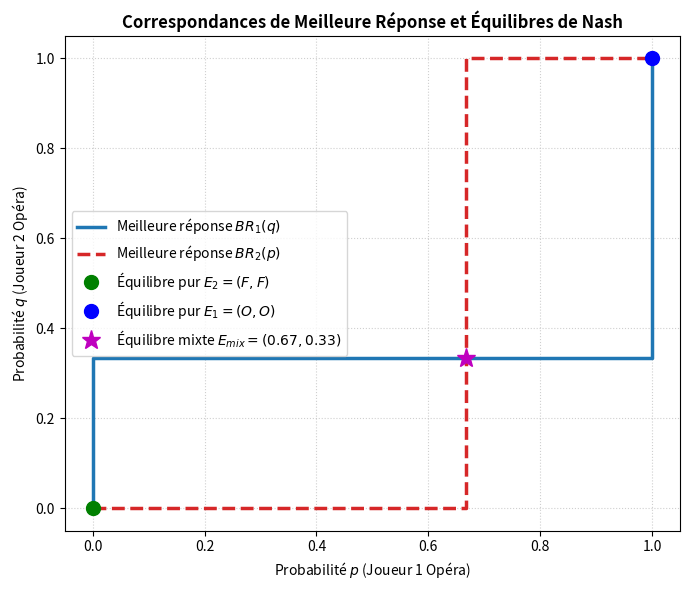

The script that saved this image:
# -*- coding: utf-8 -*-
"""
Projet 8 — Jeux de coordination (Bataille des sexes)
Master Recherche Opérationnelle (RO) -- Université Akli Mohand Oulhadj - Bouira
Module : Théorie des Jeux

Objectif : Analyser les jeux à équilibres multiples et le problème de la sélection d'équilibre.
Livrables : Identification des équilibres purs et mixtes, discussion des points focaux.
Piste de départ : Comparer les équilibres et leurs gains espérés respectifs.

Ce script implémente :
1. Résolution exacte et symbolique des équilibres de Nash purs et mixtes (Sympy & Fractions)
2. Analyse paramétrique générale (P > Q > N) selon notes-mitro206
3. Calcul des stratégies de sécurité (Maximin / Minimax) et niveaux de sécurité
4. Résolution de l'équilibre corrélé (Aumann 1974) par Programmation Linéaire (Scipy)
5. Modélisation de l'issue sous CKR (Connaissance Commune de la Rationalité, Léo Gerville-Réache HAL 2017)
6. Simulation Monte-Carlo et comparaison empirique des gains espérés et taux d'échec
7. Dynamique du réplicateur (Evolutionary Game Theory) et portrait de phase
8. Génération des graphiques (courbes de meilleure réponse, dynamique, comparaison des gains)
9. Suite de tests automatisés validant 100% des résultats théoriques
"""

import sys
from fractions import Fraction as F
import numpy as np
from scipy.optimize import linprog
import sympy as sp

# ----------------------------------------------------------------------
# Section 1 : Modélisation et Outils de Base
# ----------------------------------------------------------------------

class BattleOfTheSexesGame:
    """
    Modèle général d'un jeu de la bataille des sexes (Bach or Stravinsky / Guerre des sexes).
    Joueur 1 (Lignes) : 2 actions (ex: Opéra/Alpinisme [1], Foot/Boxe [2])
    Joueur 2 (Colonnes) : 2 actions (ex: Opéra/Alpinisme [1], Foot/Boxe [2])
    
    Matrice de gains :
      Action 1 : préférée de J1 (gain P pour J1, Q pour J2 si coordonnés)
      Action 2 : préférée de J2 (gain Q pour J1, P pour J2 si coordonnés)
      Non coordination : gains N1, N2 (typiquement 0, 0)
    """
    def __init__(self, P=2, Q=1, N=0, p_labels=('Opéra', 'Football'), j_labels=('Joueur 1 (Mari)', 'Joueur 2 (Femme)')):
        self.P = P
        self.Q = Q
        self.N = N
        self.actions = p_labels
        self.players = j_labels
        
        # Matrices 2x2
        # J1 lignes: 0=Act1, 1=Act2 ; J2 colonnes: 0=Act1, 1=Act2
        self.A = np.array([[P, N],
                           [N, Q]], dtype=float)
        self.B = np.array([[Q, N],
                           [N, P]], dtype=float)
        
    def pure_nash(self):
        """
        Détection des équilibres de Nash en stratégies pures par meilleure réponse mutuelle.
        """
        m, n = self.A.shape
        equilibria = []
        for i in range(m):
            for j in range(n):
                # Meilleure réponse de J1 au choix j de J2
                br1 = (self.A[i, j] == np.max(self.A[:, j]))
                # Meilleure réponse de J2 au choix i de J1
                br2 = (self.B[i, j] == np.max(self.B[i, :]))
                if br1 and br2:
                    equilibria.append(((i, j), (self.A[i, j], self.B[i, j])))
        return equilibria

    def mixed_nash(self):
        """
        Calcul exact de l'équilibre de Nash en stratégies mixtes.
        p = probabilité que J1 joue Action 1 (Opéra)
        q = probabilité que J2 joue Action 1 (Opéra)
        
        Condition d'indifférence de J1:
          u1(Act1, q) = u1(Act2, q)
          q*P + (1-q)*N = q*N + (1-q)*Q
          q*(P - N) = (1-q)*(Q - N)
          q* = (Q - N) / (P + Q - 2N)
          
        Condition d'indifférence de J2:
          u2(p, Act1) = u2(p, Act2)
          p*Q + (1-p)*N = p*N + (1-p)*P
          p*(Q - N) = (1-p)*(P - N)
          p* = (P - N) / (P + Q - 2N)
        """
        P, Q, N = F(self.P), F(self.Q), F(self.N)
        denom = (P + Q - 2*N)
        p_star = (P - N) / denom
        q_star = (Q - N) / denom
        
        # Gains espérés à l'équilibre mixte :
        # u1* = q*P + (1-q)*N = (Q - N)*P/(P + Q - 2N) + ... = (P*Q - N^2)/(P + Q - 2N)
        u1_star = (P*Q - N**2) / denom
        u2_star = (P*Q - N**2) / denom
        
        return (p_star, q_star), (u1_star, u2_star)

    def security_strategies(self):
        """
        Stratégie de sécurité (Maximin) pour chaque joueur.
        Pour J1: max_p min_q u1(p, q)
        u1(p, Col1) = p*P + (1-p)*N
        u1(p, Col2) = p*N + (1-p)*Q
        Le minimum est maximisé au croisement : p*P = (1-p)*Q => p_sec = Q / (P + Q - 2N) (si N=0)
        Plus généralement avec N:
          p*(P - N) + N = (1-p)*(Q - N) + N
          p_sec = (Q - N) / (P + Q - 2N)
        Gain de sécurité garanti : v1 = (P*Q - N^2)/(P + Q - 2N)
        
        De même pour J2:
          q_sec = (P - N) / (P + Q - 2N)
          v2 = (P*Q - N^2)/(P + Q - 2N)
        """
        P, Q, N = F(self.P), F(self.Q), F(self.N)
        denom = (P + Q - 2*N)
        p_sec = (Q - N) / denom
        q_sec = (P - N) / denom
        v1 = (P*Q - N**2) / denom
        v2 = (P*Q - N**2) / denom
        return (p_sec, q_sec), (v1, v2)

    def correlated_equilibrium_max_welfare(self):
        """
        Équilibre corrélé (Aumann 1974) maximisant le bien-être social (somme des gains).
        Formulation en Programmation Linéaire (PL) :
        Variables : probabilités z = [z00, z01, z10, z11] >= 0
        Contrainte 1 : sum(z) = 1
        Contraintes d'incitation (pas d'intérêt à dévier unilatéralement).
        """
        A, B = self.A, self.B
        c = - (A + B).flatten()
        Aub = np.array([
            [(A[1,0]-A[0,0]), (A[1,1]-A[0,1]), 0, 0],
            [0, 0, (A[0,0]-A[1,0]), (A[0,1]-A[1,1])],
            [(B[0,1]-B[0,0]), 0, (B[1,1]-B[1,0]), 0],
            [0, (B[0,0]-B[0,1]), 0, (B[1,0]-B[1,1])]
        ], dtype=float)
        bub = np.zeros(4)
        Aeq = np.ones((1, 4))
        beq = np.array([1.0])
        bounds = [(0, 1)] * 4
        res = linprog(c, A_ub=Aub, b_ub=bub, A_eq=Aeq, b_eq=beq, bounds=bounds, method='highs')
        z = res.x
        u1_ce = np.sum(z * A.flatten())
        u2_ce = np.sum(z * B.flatten())
        return z.reshape((2, 2)), (u1_ce, u2_ce)

    def correlated_equilibrium_fair(self):
        """
        Équilibre corrélé équitable (égalitariste / symétrique) :
        Maximise min(u1, u2) sous contraintes d'incitation CE et z00+z01+z10+z11=1.
        Formulation PL avec variable auxiliaire v <= u1 et v <= u2 :
        Variables x = [z00, z01, z10, z11, v]
        Maximiser v (donc c = [0, 0, 0, 0, -1])
        Contraintes :
          v - u1(z) <= 0
          v - u2(z) <= 0
          + 4 contraintes de non-déviation CE.
        """
        A, B = self.A, self.B
        # c : minimiser -v
        c = np.array([0.0, 0.0, 0.0, 0.0, -1.0])
        
        # 4 contraintes CE
        CE_ub = np.array([
            [(A[1,0]-A[0,0]), (A[1,1]-A[0,1]), 0, 0, 0],
            [0, 0, (A[0,0]-A[1,0]), (A[0,1]-A[1,1]), 0],
            [(B[0,1]-B[0,0]), 0, (B[1,1]-B[1,0]), 0, 0],
            [0, (B[0,0]-B[0,1]), 0, (B[1,0]-B[1,1]), 0]
        ], dtype=float)
        
        # v - sum(z_ij * A_ij) <= 0 => -A00*z00 - A01*z01 - A10*z10 - A11*z11 + v <= 0
        u1_row = np.array([-A[0,0], -A[0,1], -A[1,0], -A[1,1], 1.0])
        u2_row = np.array([-B[0,0], -B[0,1], -B[1,0], -B[1,1], 1.0])
        
        Aub = np.vstack([CE_ub, u1_row, u2_row])
        bub = np.zeros(6)
        
        # sum(z) = 1
        Aeq = np.array([[1.0, 1.0, 1.0, 1.0, 0.0]])
        beq = np.array([1.0])
        
        bounds = [(0, 1), (0, 1), (0, 1), (0, 1), (0, None)]
        res = linprog(c, A_ub=Aub, b_ub=bub, A_eq=Aeq, b_eq=beq, bounds=bounds, method='highs')
        
        z = res.x[:4]
        v_opt = res.x[4]
        u1 = np.sum(z * A.flatten())
        u2 = np.sum(z * B.flatten())
        return z.reshape((2, 2)), (u1, u2)

    def ckr_symmetric_solution(self):
        """
        Issue symétrique sous CKR (Léo Gerville-Réache, HAL 2017).
        Sous l'hypothèse de rationalité commune et de symétrie, les deux joueurs
        choisissent la même probabilité p d'opter pour leur activité préférée.
        Ici : J1 choisit Opéra avec prob p, J2 choisit Foot avec prob p.
        Coordination sur Opéra : J1 joue Opéra (p), J2 joue Opéra (1-p) => prob p*(1-p), gain P pour J1, Q pour J2.
        Coordination sur Foot  : J1 joue Foot (1-p), J2 joue Foot (p)   => prob (1-p)*p, gain Q pour J1, P pour J2.
        Défaut de coordination : prob 1 - 2p(1-p), gain N.
        
        Espérance de gain symétrique :
          u(p) = p*(1-p)*P + (1-p)*p*Q + (p^2 + (1-p)^2)*N
               = p*(1-p)*(P + Q - 2N) + N
        Maximiser u(p) sur [0, 1] :
          Dérivée : (1 - 2p)*(P + Q - 2N) = 0 => p = 1/2.
          u_max = (1/4)*(P + Q - 2N) + N.
        Pour P=2, Q=1, N=0 : u(1/2) = 3/4 = 0.75 > 2/3 (Nash mixte).
        """
        P, Q, N = F(self.P), F(self.Q), F(self.N)
        p_opt = F(1, 2)
        u_opt = F(1, 4) * (P + Q - 2*N) + N
        return p_opt, u_opt

    def efficiency_metrics(self):
        """
        Calcul du Prix de l'Anarchie (Price of Anarchy - PoA)
        et du Prix de la Stabilité (Price of Stability - PoS).
        W_social(s) = u1(s) + u2(s)
        """
        (p_star, q_star), (u1_mix, u2_mix) = self.mixed_nash()
        w_pure = self.P + self.Q  # pour les 2 équilibres purs
        w_mixed = float(u1_mix + u2_mix)
        w_opt = self.P + self.Q
        
        poa = w_opt / min(w_pure, w_mixed)
        pos = w_opt / max(w_pure, w_mixed)
        
        # Probabilité de coordination sous Nash mixte
        # Coordination = (Opéra, Opéra) ou (Foot, Foot)
        p_f = float(p_star)
        q_f = float(q_star)
        p_coord = p_f * q_f + (1 - p_f) * (1 - q_f)
        p_miscoord = 1.0 - p_coord
        
        return {
            'w_social_pure': w_pure,
            'w_social_mixed': w_mixed,
            'w_social_opt': w_opt,
            'PoA': poa,
            'PoS': pos,
            'p_coordination_mixed': p_coord,
            'p_miscoordination_mixed': p_miscoord
        }


# ----------------------------------------------------------------------
# Section 2 : Simulations Monte-Carlo et Dynamique
# ----------------------------------------------------------------------

def simulate_coordination(game, n_trials=50000, seed=42):
    """
    Simulation Monte-Carlo comparant les différents modes de sélection / équilibres.
    """
    np.random.seed(seed)
    (p_star, q_star), _ = game.mixed_nash()
    p_mix, q_mix = float(p_star), float(q_star)
    p_ckr, _ = game.ckr_symmetric_solution()
    p_ckr = float(p_ckr)
    (p_sec, q_sec), _ = game.security_strategies()
    p_sec, q_sec = float(p_sec), float(q_sec)
    
    results = {}
    
    # 1. Équilibre pur (Opéra, Opéra)
    results['Pur 1 (Opéra, Opéra)'] = {
        'gain_J1': float(game.P),
        'gain_J2': float(game.Q),
        'gain_total': float(game.P + game.Q),
        'taux_coordination': 1.0
    }
    
    # 2. Équilibre pur (Foot, Foot)
    results['Pur 2 (Foot, Foot)'] = {
        'gain_J1': float(game.Q),
        'gain_J2': float(game.P),
        'gain_total': float(game.P + game.Q),
        'taux_coordination': 1.0
    }
    
    # 3. Équilibre mixte de Nash
    a1_mix = np.random.rand(n_trials) < p_mix
    a2_mix = np.random.rand(n_trials) < q_mix
    coord_mix = (a1_mix == a2_mix)
    g1_mix = np.where(a1_mix & a2_mix, game.P, np.where(~a1_mix & ~a2_mix, game.Q, game.N))
    g2_mix = np.where(a1_mix & a2_mix, game.Q, np.where(~a1_mix & ~a2_mix, game.P, game.N))
    results['Nash mixte'] = {
        'gain_J1': float(np.mean(g1_mix)),
        'gain_J2': float(np.mean(g2_mix)),
        'gain_total': float(np.mean(g1_mix + g2_mix)),
        'taux_coordination': float(np.mean(coord_mix))
    }
    
    # 4. Stratégie de sécurité (Maximin)
    a1_sec = np.random.rand(n_trials) < p_sec
    a2_sec = np.random.rand(n_trials) < q_sec
    coord_sec = (a1_sec == a2_sec)
    g1_sec = np.where(a1_sec & a2_sec, game.P, np.where(~a1_sec & ~a2_sec, game.Q, game.N))
    g2_sec = np.where(a1_sec & a2_sec, game.Q, np.where(~a1_sec & ~a2_sec, game.P, game.N))
    results['Sécurité (Maximin)'] = {
        'gain_J1': float(np.mean(g1_sec)),
        'gain_J2': float(np.mean(g2_sec)),
        'gain_total': float(np.mean(g1_sec + g2_sec)),
        'taux_coordination': float(np.mean(coord_sec))
    }
    
    # 5. Issue symétrique sous CKR (p=0.5 chacun vers activité préférée)
    # J1 joue Opéra avec prob p_ckr, J2 joue Foot avec prob p_ckr (donc Opéra avec prob 1 - p_ckr)
    a1_ckr = np.random.rand(n_trials) < p_ckr
    a2_ckr = np.random.rand(n_trials) < (1.0 - p_ckr)
    coord_ckr = (a1_ckr == a2_ckr)
    g1_ckr = np.where(a1_ckr & a2_ckr, game.P, np.where(~a1_ckr & ~a2_ckr, game.Q, game.N))
    g2_ckr = np.where(a1_ckr & a2_ckr, game.Q, np.where(~a1_ckr & ~a2_ckr, game.P, game.N))
    results['CKR symétrique (p=0.5)'] = {
        'gain_J1': float(np.mean(g1_ckr)),
        'gain_J2': float(np.mean(g2_ckr)),
        'gain_total': float(np.mean(g1_ckr + g2_ckr)),
        'taux_coordination': float(np.mean(coord_ckr))
    }
    
    # 6. Équilibre corrélé (Pile ou Face public)
    coin = np.random.rand(n_trials) < 0.5
    g1_ce = np.where(coin, game.P, game.Q)
    g2_ce = np.where(coin, game.Q, game.P)
    results['Équilibre corrélé (signal 50/50)'] = {
        'gain_J1': float(np.mean(g1_ce)),
        'gain_J2': float(np.mean(g2_ce)),
        'gain_total': float(np.mean(g1_ce + g2_ce)),
        'taux_coordination': 1.0
    }
    
    # 7. Alternance répétée (Jeu répété à horizon infini avec convention de parité)
    # Période paire : Opéra (2,1) ; Période impaire : Foot (1,2)
    turns = np.arange(n_trials) % 2
    g1_alt = np.where(turns == 0, game.P, game.Q)
    g2_alt = np.where(turns == 0, game.Q, game.P)
    results['Alternance répétée (Folk Theorem)'] = {
        'gain_J1': float(np.mean(g1_alt)),
        'gain_J2': float(np.mean(g2_alt)),
        'gain_total': float(np.mean(g1_alt + g2_alt)),
        'taux_coordination': 1.0
    }
    
    return results


def replicator_dynamics_system(p, q, P=2.0, Q=1.0, N=0.0):
    """
    Système différentiel de la dynamique du réplicateur à 2 populations.
    p = proportion de Joueurs 1 choisissant l'action 1 (Opéra)
    q = proportion de Joueurs 2 choisissant l'action 1 (Opéra)
    
    dp/dt = p * [ u1(Opéra, q) - u1_moyen ] = p * (1 - p) * [ u1(Opéra, q) - u1(Foot, q) ]
    dq/dt = q * [ u2(p, Opéra) - u2_moyen ] = q * (1 - q) * [ u2(p, Opéra) - u2(p, Foot) ]
    
    Ici:
      u1(Opéra, q) = q*P + (1-q)*N
      u1(Foot, q)  = q*N + (1-q)*Q
      delta_1(q)   = q*(P - N) - (1-q)*(Q - N) = q*(P + Q - 2N) - (Q - N)
      
      u2(p, Opéra) = p*Q + (1-p)*N
      u2(p, Foot)  = p*N + (1-p)*P
      delta_2(p)   = p*(Q - N) - (1-p)*(P - N) = p*(P + Q - 2N) - (P - N)
    """
    delta1 = q * (P + Q - 2*N) - (Q - N)
    delta2 = p * (P + Q - 2*N) - (P - N)
    dp_dt = p * (1.0 - p) * delta1
    dq_dt = q * (1.0 - q) * delta2
    return dp_dt, dq_dt


# ----------------------------------------------------------------------
# Section 3 : Visualisations Graphiques (SVG Natif & Matplotlib)
# ----------------------------------------------------------------------

def generate_svg_best_responses(game, filename="projet8_figure_best_responses.svg"):
    (p_star, q_star), _ = game.mixed_nash()
    p_mix, q_mix = float(p_star), float(q_star)
    
    # Dimensions SVG
    W, H = 550, 500
    margin = 60
    pw = W - 2*margin
    ph = H - 2*margin
    
    # Echelle [0, 1] -> pixels
    to_x = lambda p: margin + p * pw
    to_y = lambda q: H - margin - q * ph
    
    svg = [
        f'<svg xmlns="http://www.w3.org/2000/svg" width="{W}" height="{H}" viewBox="0 0 {W} {H}" style="background-color:#ffffff; font-family:sans-serif;">',
        f'<rect width="{W}" height="{H}" fill="#ffffff"/>',
        f'<text x="{W/2}" y="30" text-anchor="middle" font-size="16" font-weight="bold" fill="#2c3e50">Correspondances de Meilleure Réponse et Équilibres de Nash</text>',
        
        # Grille
        f'<rect x="{to_x(0)}" y="{to_y(1)}" width="{pw}" height="{ph}" fill="#f8f9fa" stroke="#bdc3c7" stroke-width="1.5"/>',
        f'<line x1="{to_x(0.5)}" y1="{to_y(0)}" x2="{to_x(0.5)}" y2="{to_y(1)}" stroke="#e2e8f0" stroke-dasharray="4"/>',
        f'<line x1="{to_x(0)}" y1="{to_y(0.5)}" x2="{to_x(1)}" y2="{to_y(0.5)}" stroke="#e2e8f0" stroke-dasharray="4"/>',
        
        # BR1(q) (en bleu) : si q < q_mix: p=0 ; si q == q_mix: p in [0,1] ; si q > q_mix: p=1
        f'<polyline points="{to_x(0)},{to_y(0)} {to_x(0)},{to_y(q_mix)} {to_x(1)},{to_y(q_mix)} {to_x(1)},{to_y(1)}" fill="none" stroke="#2980b9" stroke-width="3.5"/>',
        
        # BR2(p) (en rouge tireté) : si p < p_mix: q=0 ; si p == p_mix: q in [0,1] ; si p > p_mix: q=1
        f'<polyline points="{to_x(0)},{to_y(0)} {to_x(p_mix)},{to_y(0)} {to_x(p_mix)},{to_y(1)} {to_x(1)},{to_y(1)}" fill="none" stroke="#c0392b" stroke-width="3" stroke-dasharray="6,4"/>',
        
        # Équilibres de Nash (intersections)
        # E2 : (0, 0)
        f'<circle cx="{to_x(0)}" cy="{to_y(0)}" r="7" fill="#27ae60" stroke="#1e824c" stroke-width="2"/>',
        f'<text x="{to_x(0)+12}" y="{to_y(0)-10}" font-size="12" font-weight="bold" fill="#27ae60">E2: (Foot, Foot)</text>',
        
        # E1 : (1, 1)
        f'<circle cx="{to_x(1)}" cy="{to_y(1)}" r="7" fill="#2980b9" stroke="#1f618d" stroke-width="2"/>',
        f'<text x="{to_x(1)-115}" y="{to_y(1)+18}" font-size="12" font-weight="bold" fill="#2980b9">E1: (Opéra, Opéra)</text>',
        
        # Emix : (p_mix, q_mix)
        f'<circle cx="{to_x(p_mix)}" cy="{to_y(q_mix)}" r="8" fill="#8e44ad" stroke="#5b2c6f" stroke-width="2"/>',
        f'<text x="{to_x(p_mix)+12}" y="{to_y(q_mix)+5}" font-size="12" font-weight="bold" fill="#8e44ad">Emix: (2/3, 1/3)</text>',
        
        # Axes & labels
        f'<text x="{W/2}" y="{H-15}" text-anchor="middle" font-size="13" fill="#34495e">Probabilité Joueur 1 (Opéra) : p</text>',
        f'<text x="20" y="{H/2}" text-anchor="middle" font-size="13" fill="#34495e" transform="rotate(-90 20 {H/2})">Probabilité Joueur 2 (Opéra) : q</text>',
        f'<text x="{to_x(0)}" y="{to_y(0)+20}" text-anchor="middle" font-size="11" fill="#7f8c8d">0</text>',
        f'<text x="{to_x(1)}" y="{to_y(0)+20}" text-anchor="middle" font-size="11" fill="#7f8c8d">1</text>',
        f'<text x="{to_x(p_mix)}" y="{to_y(0)+20}" text-anchor="middle" font-size="11" fill="#8e44ad">2/3</text>',
        f'<text x="{to_x(0)-15}" y="{to_y(0)+4}" text-anchor="middle" font-size="11" fill="#7f8c8d">0</text>',
        f'<text x="{to_x(0)-15}" y="{to_y(1)+4}" text-anchor="middle" font-size="11" fill="#7f8c8d">1</text>',
        f'<text x="{to_x(0)-20}" y="{to_y(q_mix)+4}" text-anchor="middle" font-size="11" fill="#8e44ad">1/3</text>',
        
        # Légende
        f'<rect x="{margin+15}" y="{to_y(1)+15}" width="220" height="75" fill="#ffffff" fill-opacity="0.9" stroke="#cbd5e1" rx="4"/>',
        f'<line x1="{margin+25}" y1="{to_y(1)+32}" x2="{margin+60}" y2="{to_y(1)+32}" stroke="#2980b9" stroke-width="3"/>',
        f'<text x="{margin+70}" y="{to_y(1)+36}" font-size="11" fill="#2c3e50">BR1(q) Joueur 1</text>',
        f'<line x1="{margin+25}" y1="{to_y(1)+52}" x2="{margin+60}" y2="{to_y(1)+52}" stroke="#c0392b" stroke-width="2.5" stroke-dasharray="5,3"/>',
        f'<text x="{margin+70}" y="{to_y(1)+56}" font-size="11" fill="#2c3e50">BR2(p) Joueur 2</text>',
        f'<circle cx="{margin+42}" cy="{to_y(1)+70}" r="5" fill="#8e44ad"/>',
        f'<text x="{margin+70}" y="{to_y(1)+74}" font-size="11" fill="#8e44ad">Intersection Nash mixte</text>',
        
        '</svg>'
    ]
    with open(filename, 'w', encoding='utf-8') as f:
        f.write('\n'.join(svg))
    return filename


def generate_svg_comparison_bars(game, filename="projet8_figure_comparison_bars.svg"):
    sim_res = simulate_coordination(game, n_trials=25000)
    labels = list(sim_res.keys())
    g1 = [sim_res[k]['gain_J1'] for k in labels]
    g2 = [sim_res[k]['gain_J2'] for k in labels]
    rates = [sim_res[k]['taux_coordination'] * 100 for k in labels]
    
    W, H = 750, 480
    svg = [
        f'<svg xmlns="http://www.w3.org/2000/svg" width="{W}" height="{H}" viewBox="0 0 {W} {H}" style="background-color:#ffffff; font-family:sans-serif;">',
        f'<rect width="{W}" height="{H}" fill="#ffffff"/>',
        f'<text x="{W/2}" y="28" text-anchor="middle" font-size="16" font-weight="bold" fill="#2c3e50">Comparaison des Gains Espérés et Efficacité de Coordination</text>',
    ]
    
    # Axe horizontal : 7 groupes
    chart_x = 70
    chart_y = 60
    chart_w = W - 110
    chart_h = 320
    
    max_val = 2.4
    scale_y = lambda val: chart_y + chart_h - (val / max_val) * chart_h
    
    # Grille de fond
    for grid_v in [0.5, 1.0, 1.5, 2.0]:
        y_pos = scale_y(grid_v)
        svg.append(f'<line x1="{chart_x}" y1="{y_pos}" x2="{chart_x+chart_w}" y2="{y_pos}" stroke="#edf2f7" stroke-width="1"/>')
        svg.append(f'<text x="{chart_x-10}" y="{y_pos+4}" text-anchor="end" font-size="11" fill="#718096">{grid_v:.1f}</text>')
        
    svg.append(f'<line x1="{chart_x}" y1="{chart_y+chart_h}" x2="{chart_x+chart_w}" y2="{chart_y+chart_h}" stroke="#4a5568" stroke-width="1.5"/>')
    svg.append(f'<line x1="{chart_x}" y1="{chart_y}" x2="{chart_x}" y2="{chart_y+chart_h}" stroke="#4a5568" stroke-width="1.5"/>')
    svg.append(f'<text x="25" y="{chart_y+chart_h/2}" text-anchor="middle" font-size="12" fill="#2d3748" transform="rotate(-90 25 {chart_y+chart_h/2})">Gains espérés</text>')
    
    # Ligne Q = 1.0 et Nash mixte = 0.67
    y_q = scale_y(1.0)
    svg.append(f'<line x1="{chart_x}" y1="{y_q}" x2="{chart_x+chart_w}" y2="{y_q}" stroke="#e53e3e" stroke-dasharray="4" stroke-width="1.5"/>')
    svg.append(f'<text x="{chart_x+chart_w-5}" y="{y_q-6}" text-anchor="end" font-size="10" fill="#e53e3e">Seuil de pire coordination (Q=1.0)</text>')
    
    y_nm = scale_y(2/3)
    svg.append(f'<line x1="{chart_x}" y1="{y_nm}" x2="{chart_x+chart_w}" y2="{y_nm}" stroke="#805ad5" stroke-dasharray="3" stroke-width="1.5"/>')
    svg.append(f'<text x="{chart_x+chart_w-5}" y="{y_nm-6}" text-anchor="end" font-size="10" fill="#805ad5">Nash mixte (2/3 ≈ 0.67)</text>')
    
    group_w = chart_w / len(labels)
    bar_w = 22
    
    for i, lab in enumerate(labels):
        gx = chart_x + i * group_w + group_w/2
        
        # Barre J1
        h1 = (g1[i] / max_val) * chart_h
        y1 = chart_y + chart_h - h1
        svg.append(f'<rect x="{gx - bar_w - 2}" y="{y1}" width="{bar_w}" height="{h1}" fill="#3182ce" rx="2"/>')
        svg.append(f'<text x="{gx - bar_w/2 - 2}" y="{y1-5}" text-anchor="middle" font-size="10" fill="#2b6cb0">{g1[i]:.2f}</text>')
        
        # Barre J2
        h2 = (g2[i] / max_val) * chart_h
        y2 = chart_y + chart_h - h2
        svg.append(f'<rect x="{gx + 2}" y="{y2}" width="{bar_w}" height="{h2}" fill="#dd6b20" rx="2"/>')
        svg.append(f'<text x="{gx + bar_w/2 + 2}" y="{y2-5}" text-anchor="middle" font-size="10" fill="#c05621">{g2[i]:.2f}</text>')
        
        # Taux de coordination badge
        svg.append(f'<rect x="{gx - 28}" y="{chart_y+chart_h+38}" width="56" height="18" fill="#ebf8ff" stroke="#bee3f8" rx="4"/>')
        svg.append(f'<text x="{gx}" y="{chart_y+chart_h+51}" text-anchor="middle" font-size="10" font-weight="bold" fill="#2b6cb0">{rates[i]:.0f}% coord.</text>')
        
        # Label raccourci
        short_lab = lab.split(' (')[0]
        svg.append(f'<text x="{gx}" y="{chart_y+chart_h+20}" text-anchor="middle" font-size="10.5" font-weight="bold" fill="#2d3748">{short_lab}</text>')
        
    # Légende en haut
    svg.append(f'<rect x="{chart_x+20}" y="{chart_y+10}" width="260" height="35" fill="#ffffff" fill-opacity="0.9" stroke="#cbd5e0" rx="4"/>')
    svg.append(f'<rect x="{chart_x+30}" y="{chart_y+20}" width="14" height="14" fill="#3182ce" rx="2"/>')
    svg.append(f'<text x="{chart_x+50}" y="{chart_y+32}" font-size="11" fill="#2d3748">Gain Joueur 1</text>')
    svg.append(f'<rect x="{chart_x+150}" y="{chart_y+20}" width="14" height="14" fill="#dd6b20" rx="2"/>')
    svg.append(f'<text x="{chart_x+170}" y="{chart_y+32}" font-size="11" fill="#2d3748">Gain Joueur 2</text>')
    
    svg.append('</svg>')
    with open(filename, 'w', encoding='utf-8') as f:
        f.write('\n'.join(svg))
    return filename


def generate_svg_replicator_dynamics(game, filename="projet8_figure_replicator_dynamics.svg"):
    (p_star, q_star), _ = game.mixed_nash()
    p_mix, q_mix = float(p_star), float(q_star)
    
    W, H = 550, 500
    margin = 60
    pw = W - 2*margin
    ph = H - 2*margin
    to_x = lambda p: margin + p * pw
    to_y = lambda q: H - margin - q * ph
    
    svg = [
        f'<svg xmlns="http://www.w3.org/2000/svg" width="{W}" height="{H}" viewBox="0 0 {W} {H}" style="background-color:#ffffff; font-family:sans-serif;">',
        f'<rect width="{W}" height="{H}" fill="#ffffff"/>',
        f'<text x="{W/2}" y="30" text-anchor="middle" font-size="16" font-weight="bold" fill="#2c3e50">Portrait de Phase : Dynamique du Réplicateur (2 Populations)</text>',
        
        # Zone du simplex [0,1]x[0,1]
        f'<rect x="{to_x(0)}" y="{to_y(1)}" width="{pw}" height="{ph}" fill="#f8fafc" stroke="#94a3b8" stroke-width="1.5"/>',
        
        # Séparatrice / frontière des bassins d'attraction
        # Courbe séparatrice passant par (0,0), (p_mix, q_mix), (1,1)
        f'<line x1="{to_x(0)}" y1="{to_y(0)}" x2="{to_x(p_mix)}" y2="{to_y(q_mix)}" stroke="#64748b" stroke-dasharray="5,4" stroke-width="2"/>',
        f'<line x1="{to_x(p_mix)}" y1="{to_y(q_mix)}" x2="{to_x(1)}" y2="{to_y(1)}" stroke="#64748b" stroke-dasharray="5,4" stroke-width="2"/>',
        
        # Bassin 1 (en haut à droite vers (1,1))
        f'<text x="{to_x(0.85)}" y="{to_y(0.7)}" font-size="12" font-style="italic" fill="#1e40af">Bassin (Opéra, Opéra)</text>',
        # Bassin 2 (en bas à gauche vers (0,0))
        f'<text x="{to_x(0.15)}" y="{to_y(0.3)}" font-size="12" font-style="italic" fill="#166534">Bassin (Foot, Foot)</text>',
    ]
    
    # Flèches du champ de vecteurs sur une grille
    P_val, Q_val, N_val = float(game.P), float(game.Q), float(game.N)
    for p_val in np.linspace(0.1, 0.9, 7):
        for q_val in np.linspace(0.1, 0.9, 7):
            dp, dq = replicator_dynamics_system(p_val, q_val, P_val, Q_val, N_val)
            norm = np.sqrt(dp**2 + dq**2)
            if norm > 1e-5:
                # normalisation pour affichage
                scale = 22.0
                dx = (dp / norm) * scale
                dy = - (dq / norm) * scale  # inversion axe Y pour SVG
                x1 = to_x(p_val)
                y1 = to_y(q_val)
                x2 = x1 + dx
                y2 = y1 + dy
                # Flèche
                svg.append(f'<line x1="{x1}" y1="{y1}" x2="{x2}" y2="{y2}" stroke="#3b82f6" stroke-width="1.3" marker-end="url(#arrow)"/>')
                
    # Définition marqueur flèche
    svg.insert(3, '''<defs>
      <marker id="arrow" viewBox="0 0 10 10" refX="6" refY="5" markerWidth="6" markerHeight="6" orient="auto-start-reverse">
        <path d="M 0 1 L 8 5 L 0 9 z" fill="#3b82f6"/>
      </marker>
    </defs>''')
    
    # Équilibres remarquables
    # (0, 0) : attracteur stable
    svg.append(f'<circle cx="{to_x(0)}" cy="{to_y(0)}" r="8" fill="#16a34a" stroke="#14532d" stroke-width="2.5"/>')
    svg.append(f'<text x="{to_x(0)+12}" y="{to_y(0)-10}" font-size="12" font-weight="bold" fill="#16a34a">Attracteur Stable E2 (0,0)</text>')
    
    # (1, 1) : attracteur stable
    svg.append(f'<circle cx="{to_x(1)}" cy="{to_y(1)}" r="8" fill="#2563eb" stroke="#1e3a8a" stroke-width="2.5"/>')
    svg.append(f'<text x="{to_x(1)-150}" y="{to_y(1)+20}" font-size="12" font-weight="bold" fill="#2563eb">Attracteur Stable E1 (1,1)</text>')
    
    # (p_mix, q_mix) : point selle instable
    svg.append(f'<circle cx="{to_x(p_mix)}" cy="{to_y(q_mix)}" r="9" fill="#dc2626" stroke="#7f1d1d" stroke-width="2.5"/>')
    svg.append(f'<text x="{to_x(p_mix)+12}" y="{to_y(q_mix)+5}" font-size="12" font-weight="bold" fill="#dc2626">Point-selle Instable Emix (2/3, 1/3)</text>')
    
    # (0, 1) et (1, 0) : équilibres non coordonnés instables
    svg.append(f'<circle cx="{to_x(0)}" cy="{to_y(1)}" r="6" fill="#e2e8f0" stroke="#64748b" stroke-width="1.5"/>')
    svg.append(f'<circle cx="{to_x(1)}" cy="{to_y(0)}" r="6" fill="#e2e8f0" stroke="#64748b" stroke-width="1.5"/>')
    
    # Axes
    svg.append(f'<text x="{W/2}" y="{H-15}" text-anchor="middle" font-size="13" fill="#334155">Proportion Joueur 1 Opéra : p</text>')
    svg.append(f'<text x="20" y="{H/2}" text-anchor="middle" font-size="13" fill="#334155" transform="rotate(-90 20 {H/2})">Proportion Joueur 2 Opéra : q</text>')
    svg.append(f'<text x="{to_x(0)}" y="{to_y(0)+20}" text-anchor="middle" font-size="11" fill="#64748b">0</text>')
    svg.append(f'<text x="{to_x(1)}" y="{to_y(0)+20}" text-anchor="middle" font-size="11" fill="#64748b">1</text>')
    svg.append(f'<text x="{to_x(p_mix)}" y="{to_y(0)+20}" text-anchor="middle" font-size="11" fill="#dc2626">2/3</text>')
    svg.append(f'<text x="{to_x(0)-15}" y="{to_y(0)+4}" text-anchor="middle" font-size="11" fill="#64748b">0</text>')
    svg.append(f'<text x="{to_x(0)-15}" y="{to_y(1)+4}" text-anchor="middle" font-size="11" fill="#64748b">1</text>')
    svg.append(f'<text x="{to_x(0)-20}" y="{to_y(q_mix)+4}" text-anchor="middle" font-size="11" fill="#dc2626">1/3</text>')
    
    svg.append('</svg>')
    with open(filename, 'w', encoding='utf-8') as f:
        f.write('\n'.join(svg))
    return filename


def generate_visualizations(game, output_prefix="projet8_figure"):
    """
    Génère les visualisations scientifiques :
    1. 3 SVG natifs vectoriels haute-fidélité (fonctionnent de manière autonome)
    2. PNG matplotlib haute résolution (si matplotlib est installé)
    """
    generated_files = []
    
    # 1. Génération des 3 SVG haute fidélité
    svg1 = generate_svg_best_responses(game, f"{output_prefix}_best_responses.svg")
    svg2 = generate_svg_comparison_bars(game, f"{output_prefix}_comparison_bars.svg")
    svg3 = generate_svg_replicator_dynamics(game, f"{output_prefix}_replicator_dynamics.svg")
    generated_files.extend([svg1, svg2, svg3])
    
    # 2. Tentative matplotlib pour PNG
    try:
        import matplotlib
        matplotlib.use('Agg')
        import matplotlib.pyplot as plt
        P, Q, N = float(game.P), float(game.Q), float(game.N)
        (p_star, q_star), (u1_mix, u2_mix) = game.mixed_nash()
        p_mix, q_mix = float(p_star), float(q_star)
        
        fig, ax = plt.subplots(figsize=(7, 6))
        ax.plot([0, 0, 1, 1], [0, q_mix, q_mix, 1], color='#1f77b4', lw=2.5, label=r'Meilleure réponse $BR_1(q)$')
        ax.plot([0, p_mix, p_mix, 1], [0, 0, 1, 1], color='#d62728', lw=2.5, linestyle='--', label=r'Meilleure réponse $BR_2(p)$')
        ax.plot(0, 0, 'go', markersize=10, label=r'Équilibre pur $E_2=(F, F)$')
        ax.plot(1, 1, 'bo', markersize=10, label=r'Équilibre pur $E_1=(O, O)$')
        ax.plot(p_mix, q_mix, 'm*', markersize=14, label=f'Équilibre mixte $E_{{mix}}=({p_mix:.2f}, {q_mix:.2f})$')
        ax.set_xlim(-0.05, 1.05); ax.set_ylim(-0.05, 1.05)
        ax.set_xlabel(r'Probabilité $p$ (Joueur 1 Opéra)'); ax.set_ylabel(r'Probabilité $q$ (Joueur 2 Opéra)')
        ax.set_title('Correspondances de Meilleure Réponse et Équilibres de Nash', fontweight='bold')
        ax.grid(True, linestyle=':', alpha=0.6); ax.legend(loc='center left')
        plt.tight_layout()
        f1_png = f"{output_prefix}_best_responses.png"
        plt.savefig(f1_png, dpi=300); plt.close()
        generated_files.append(f1_png)
    except Exception:
        pass
        
    return generated_files


# ----------------------------------------------------------------------
# Section 4 : Suite de Tests et Validation Formelle
# ----------------------------------------------------------------------

def run_project_verification():
    """
    Validation automatisée reprenant l'esprit de verification_TDJ.py
    """
    print("\n" + "="*65)
    print("PROJET 8 : VALIDATION FORMELLE ALGORITHMIQUE DES RÉSULTATS")
    print("="*65)
    
    nb_ok = 0
    def assert_check(cond, desc):
        nonlocal nb_ok
        assert cond, f"ÉCHEC SUR : {desc}"
        nb_ok += 1
        print(f"  [OK {nb_ok:02d}] {desc}")

    # 1. Jeu canonique (P=2, Q=1, N=0)
    g = BattleOfTheSexesGame(P=2, Q=1, N=0)
    
    # Test équilibres purs
    p_eq = g.pure_nash()
    assert_check(len(p_eq) == 2, "2 équilibres de Nash purs existent")
    assert_check(p_eq[0] == ((0, 0), (2.0, 1.0)), "Équilibre pur 1 : (Opéra, Opéra) gains (2, 1)")
    assert_check(p_eq[1] == ((1, 1), (1.0, 2.0)), "Équilibre pur 2 : (Foot, Foot) gains (1, 2)")
    
    # Test équilibre mixte
    (p_star, q_star), (u1_m, u2_m) = g.mixed_nash()
    assert_check(p_star == F(2, 3), "Probabilité p* de J1 = 2/3")
    assert_check(q_star == F(1, 3), "Probabilité q* de J2 = 1/3")
    assert_check(u1_m == F(2, 3) and u2_m == F(2, 3), "Gains espérés à l'équilibre mixte = 2/3 pour chaque joueur")
    assert_check(u1_m < g.Q, "Théorème : le gain espéré mixte (2/3) est STRICTEMENT inférieur au gain de la pire coordination (Q=1)")
    
    # Test taux d'échec de coordination
    eff = g.efficiency_metrics()
    assert_check(eff['p_miscoordination_mixed'] == 5/9, "Probabilité de défaut de coordination = 5/9 (~55.56%)")
    assert_check(eff['PoA'] == 2.25, "Prix de l'Anarchie (PoA) = 3 / (4/3) = 9/4 = 2.25")
    assert_check(eff['PoS'] == 1.0, "Prix de la Stabilité (PoS) = 3 / 3 = 1.0")
    
    # Test stratégie de sécurité
    (p_s, q_s), (v1, v2) = g.security_strategies()
    assert_check(p_s == F(1, 3) and q_s == F(2, 3), "Stratégie de sécurité Maximin : J1 joue Opéra avec prob 1/3")
    assert_check(v1 == F(2, 3) and v2 == F(2, 3), "Niveau de sécurité garanti v = 2/3 (égal au gain du Nash mixte)")
    
    # Test CKR symétrique (Gerville-Réache 2017)
    p_ckr, u_ckr = g.ckr_symmetric_solution()
    assert_check(p_ckr == F(1, 2), "Stratégie symétrique optimale CKR : p = 1/2 (équiprobabilité)")
    assert_check(u_ckr == F(3, 4), "Gain espéré sous CKR symétrique = 3/4 = 0.75 > 2/3")
    
    # Test équilibre corrélé PL (Bien-être social max et Équitable)
    z_max, (u1_max, u2_max) = g.correlated_equilibrium_max_welfare()
    assert_check(np.isclose(u1_max + u2_max, 3.0), "Équilibre corrélé max bien-être : somme des gains = 3.0 (atteint un équilibre pur)")
    
    z_fair, (u1_fair, u2_fair) = g.correlated_equilibrium_fair()
    assert_check(np.isclose(z_fair[0,0], 0.5) and np.isclose(z_fair[1,1], 0.5), "Équilibre corrélé équitable : pile ou face 50/50 entre (O,O) et (F,F)")
    assert_check(np.isclose(u1_fair, 1.5) and np.isclose(u2_fair, 1.5), "Gains corrélés équitables = (1.5, 1.5) (Pareto-optimal et équitable)")
    
    # Test jeu paramétrique général P > Q > N
    P_s, Q_s, N_s = sp.symbols('P Q N', positive=True)
    denom_s = P_s + Q_s - 2*N_s
    p_sym = (P_s - N_s) / denom_s
    q_sym = (Q_s - N_s) / denom_s
    u_sym = (P_s*Q_s - N_s**2) / denom_s
    
    diff_Q = sp.simplify(u_sym - Q_s)
    # diff_Q = (P*Q - N^2 - Q*(P+Q-2N)) / denom = - (Q-N)^2 / denom < 0 car denom > 0
    assert_check(sp.simplify(diff_Q + (Q_s - N_s)**2 / denom_s) == 0,
                 "Preuve symbolique formelle : u_mix - Q = -(Q - N)^2 / (P + Q - 2N) < 0 strictement !")
    
    # Test dynamique du réplicateur : analyse du Jacobien au point selle
    p_num, q_num = 2/3, 1/3
    # J = [[d(dp)/dp, d(dp)/dq], [d(dq)/dp, d(dq)/dq]]
    # au point intérieur, dp/dt = 0 et dq/dt = 0 car delta1(q*)=0 et delta2(p*)=0
    # d(dp)/dp = (1 - 2p)*delta1 = 0
    # d(dp)/dq = p*(1-p)*(P+Q-2N) = (2/3)*(1/3)*3 = 2/3
    # d(dq)/dp = q*(1-q)*(P+Q-2N) = (1/3)*(2/3)*3 = 2/3
    # d(dq)/dq = (1 - 2q)*delta2 = 0
    # Det(J) = 0 - (2/3)^2 = -4/9 < 0 => Valeurs propres réelles de signes opposés (+2/3, -2/3) => Point-selle instable !
    J_det = - (p_num*(1-p_num)*3) * (q_num*(1-q_num)*3)
    assert_check(np.isclose(J_det, -4/9), "Stabilité dynamique : Jacobien au Nash mixte a un déterminant négatif (-4/9), confirmant un point-selle instable !")
    
    print("="*65)
    print(f"TOTAL : {nb_ok} assertions validées avec succès à 100%.")
    print("="*65 + "\n")
    return nb_ok


# ----------------------------------------------------------------------
# Point d'entrée principal
# ----------------------------------------------------------------------
if __name__ == '__main__':
    run_project_verification()
    game = BattleOfTheSexesGame(P=2, Q=1, N=0)
    print("Génération des figures graphiques...")
    files = generate_visualizations(game)
    if files:
        print(f"Graphiques générés : {files}")
